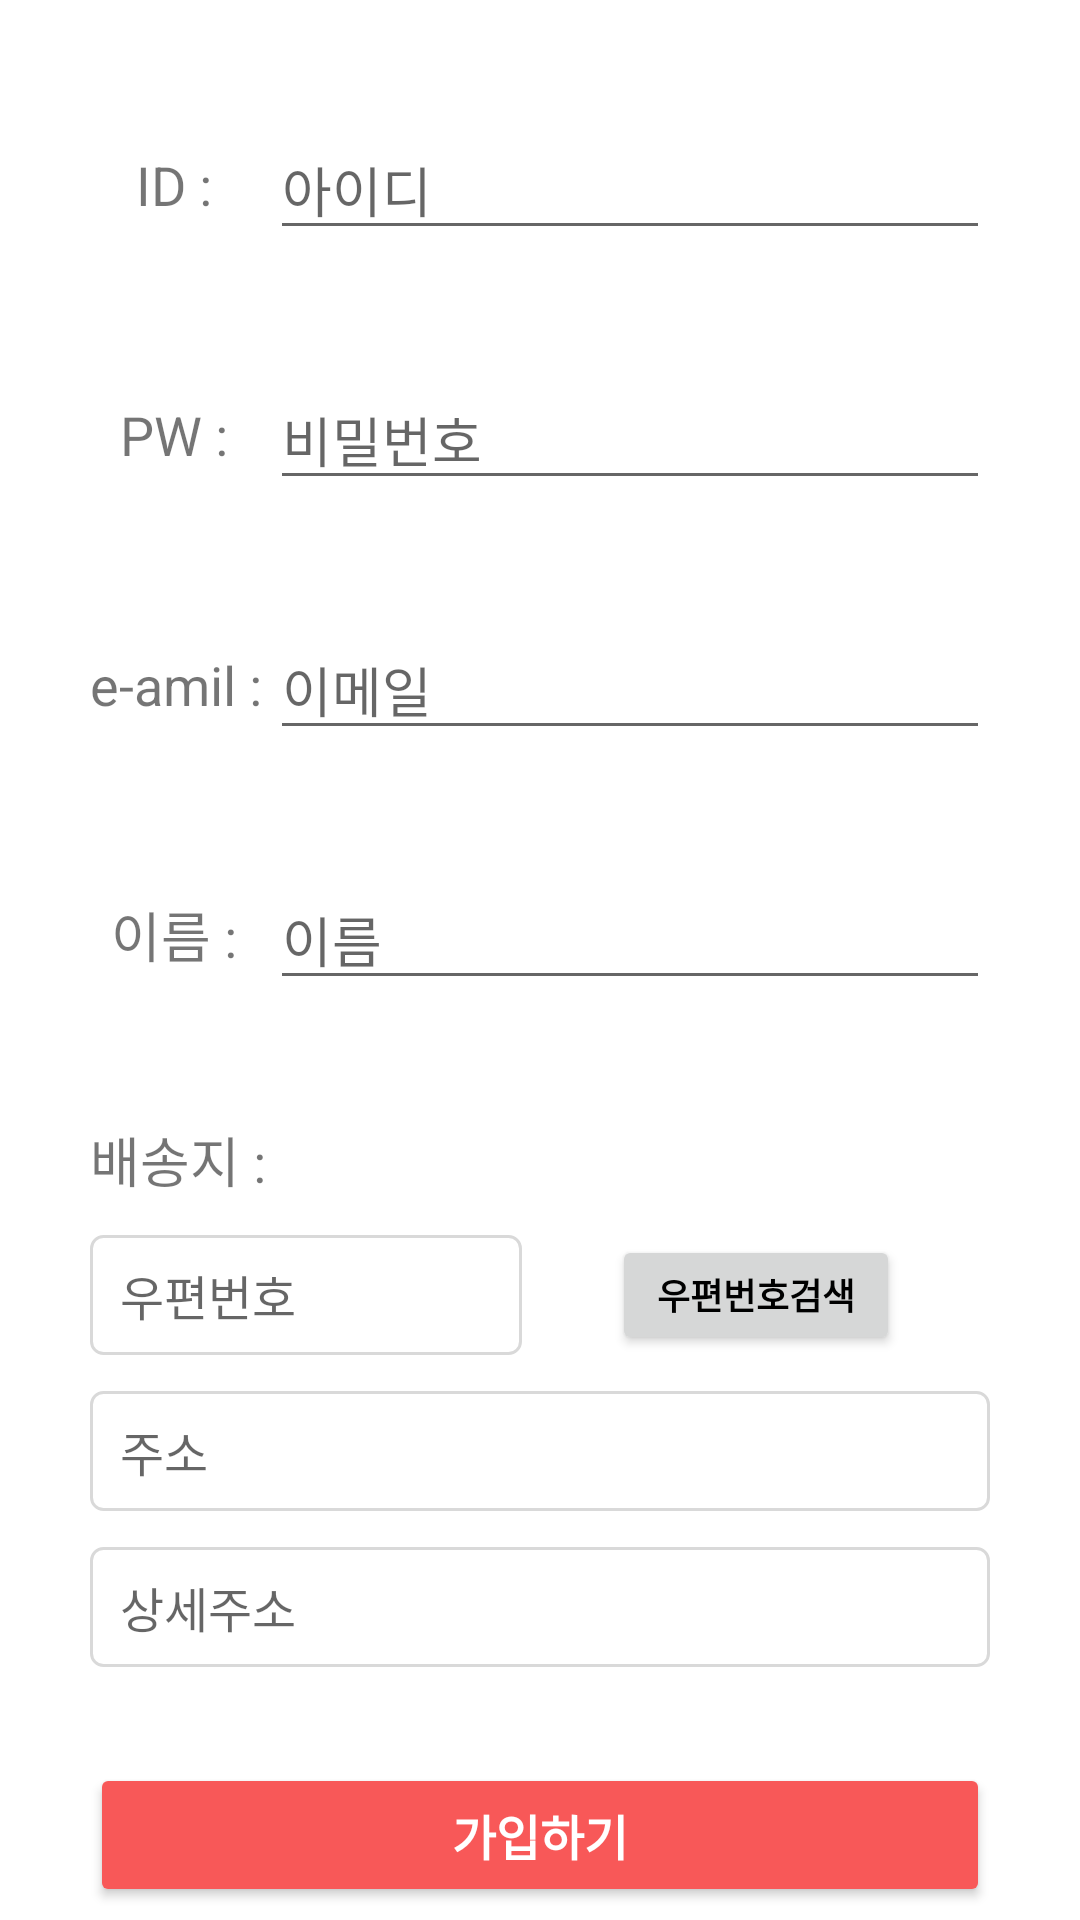

Layout XML and referenced resources for this Android screen:
<!-- AndroidManifest.xml: activity theme OrangeTheme -->
<!-- res/layout/activity_sign_in.xml -->
<?xml version="1.0" encoding="utf-8"?>
<androidx.constraintlayout.widget.ConstraintLayout xmlns:android="http://schemas.android.com/apk/res/android"
    xmlns:app="http://schemas.android.com/apk/res-auto"
    xmlns:tools="http://schemas.android.com/tools"
    android:id="@+id/main"
    android:layout_width="match_parent"
    android:layout_height="match_parent"
    tools:context=".Login.SignInActivity">

    <Button
            android:id="@+id/btn_sign_in"
            android:layout_width="0dp"
            android:layout_height="wrap_content"
            android:layout_marginHorizontal="30dp"
            android:layout_marginTop="32dp"
            android:text="가입하기"
            app:layout_constraintBottom_toBottomOf="parent"
            app:layout_constraintEnd_toEndOf="parent"
            app:layout_constraintStart_toStartOf="parent"
            app:layout_constraintTop_toBottomOf="@+id/linearLayout5"
            app:layout_constraintVertical_bias="0.0"
            android:textStyle="bold"
            android:backgroundTint="@color/orange"
            android:textColor="@color/white"
            style="@null"
            android:textSize="16sp" />

    <LinearLayout
        android:id="@+id/linearLayout5"
        android:layout_width="match_parent"
        android:layout_height="wrap_content"
        android:layout_marginHorizontal="30dp"
        android:layout_marginVertical="40dp"
        android:layout_marginTop="36dp"
        android:gravity="center"
        android:orientation="vertical"
        app:layout_constraintEnd_toEndOf="parent"
        app:layout_constraintHorizontal_bias="0.266"
        app:layout_constraintStart_toStartOf="parent"
        app:layout_constraintTop_toBottomOf="@+id/linearLayout4">


        <TextView
                android:layout_width="match_parent"
                android:layout_height="wrap_content"
                android:text="배송지 : "
                android:textSize="18sp"
                android:gravity="left"
                android:layout_weight="1"
                android:layout_marginBottom="12dp" />

        <LinearLayout
                android:layout_width="match_parent"
                android:layout_height="wrap_content"
                android:orientation="horizontal"
                android:gravity="center_vertical"
                android:layout_weight="1"
                android:layout_marginBottom="12dp">

            <TextView
                    android:id="@+id/tv_post_number"
                    android:layout_width="0dp"
                    android:layout_height="40dp"
                    android:layout_weight="3"
                    android:background="@drawable/write_text_border"
                    android:textSize="16sp"
                    android:hint="우편번호"
                    android:gravity="center_vertical"
                    android:paddingStart="10dp" />

            <Button
                    android:id="@+id/btn_search_address"
                    android:layout_width="0dp"
                    android:layout_height="40dp"
                    android:layout_weight="2"
                    android:text="우편번호검색"
                    android:textAlignment="center"
                    android:textSize="12sp"
                    android:textStyle="bold"
                    android:layout_marginStart="30dp"
                    app:layout_constraintEnd_toEndOf="parent"
                    app:layout_constraintTop_toBottomOf="@+id/linearLayout5"
                    android:paddingTop="2dp"
                    android:paddingBottom="2dp"
                    android:paddingLeft="3dp"
                    android:paddingRight="3dp"
                    android:layout_marginEnd="30dp" />

        </LinearLayout>

        <TextView
                android:id="@+id/tv_user_address"
                android:layout_width="match_parent"
                android:layout_height="40dp"
                android:background="@drawable/write_text_border"
                android:hint="주소"

                android:textSize="16sp"
                android:layout_weight="1"
                android:layout_marginBottom="12dp"
                android:gravity="center_vertical"
                android:paddingStart="10dp" />

        <EditText
                android:id="@+id/ed_user_detail_address"
                android:layout_width="match_parent"
                android:layout_height="40dp"
                android:background="@drawable/write_text_border"
                android:hint="상세주소"
                android:textSize="16sp"
                android:layout_weight="1"
                android:paddingStart="10dp" />

    </LinearLayout>


    <LinearLayout
        android:id="@+id/linearLayout2"
        android:layout_width="match_parent"
        android:layout_height="wrap_content"
        android:layout_marginHorizontal="30dp"
        android:layout_marginVertical="40dp"
        android:layout_marginTop="36dp"
        android:gravity="center"
        android:orientation="horizontal"
        app:layout_constraintEnd_toEndOf="parent"
        app:layout_constraintHorizontal_bias="0.266"
        app:layout_constraintStart_toStartOf="parent"
        app:layout_constraintTop_toBottomOf="@+id/linearLayout">

        <TextView
            android:layout_width="0dp"
            android:layout_height="wrap_content"
            android:layout_weight="1"
            android:textAlignment="center"
            android:text="PW : "
            android:textSize="18sp" />

        <EditText
            android:id="@+id/ed_user_pw"
            android:layout_width="0dp"
            android:layout_height="wrap_content"
            android:layout_weight="4"
            android:hint="비밀번호"
            android:inputType="textPassword" />
    </LinearLayout>

    <LinearLayout
        android:id="@+id/linearLayout3"
        android:layout_width="match_parent"
        android:layout_height="wrap_content"
        android:layout_marginHorizontal="30dp"
        android:layout_marginVertical="40dp"
        android:layout_marginTop="40dp"
        android:gravity="center"
        android:orientation="horizontal"
        app:layout_constraintEnd_toEndOf="parent"
        app:layout_constraintHorizontal_bias="0.266"
        app:layout_constraintStart_toStartOf="parent"
        app:layout_constraintTop_toBottomOf="@+id/linearLayout2">

        <TextView
            android:layout_width="0dp"
            android:layout_height="wrap_content"
            android:layout_weight="1"
            android:textAlignment="textStart"
            android:text="e-amil : "
            android:textSize="18sp" />

        <EditText
            android:id="@+id/ed_user_email"
            android:layout_width="0dp"
            android:layout_height="wrap_content"
            android:layout_weight="4"
            android:hint="이메일"
            android:inputType="textEmailAddress" />

    </LinearLayout>

    <LinearLayout
        android:id="@+id/linearLayout4"
        android:layout_width="match_parent"
        android:layout_height="wrap_content"
        android:layout_marginHorizontal="30dp"
        android:layout_marginVertical="40dp"
        android:layout_marginTop="44dp"
        android:gravity="center"
        android:orientation="horizontal"
        app:layout_constraintEnd_toEndOf="parent"
        app:layout_constraintHorizontal_bias="0.266"
        app:layout_constraintStart_toStartOf="parent"
        app:layout_constraintTop_toBottomOf="@+id/linearLayout3">

        <TextView
            android:layout_width="0dp"
            android:layout_height="wrap_content"
            android:layout_weight="1"
            android:textAlignment="center"
            android:text="이름 : "
            android:textSize="18sp" />

        <EditText
            android:id="@+id/ed_user_name"
            android:layout_width="0dp"
            android:layout_height="wrap_content"
            android:layout_weight="4"
            android:hint="이름"
            android:inputType="text" />

    </LinearLayout>

    <LinearLayout
            android:id="@+id/linearLayout"
            android:layout_width="match_parent"
            android:layout_height="wrap_content"
            android:layout_marginHorizontal="30dp"
            android:layout_marginVertical="40dp"
            android:gravity="center"
            android:orientation="horizontal"
            app:layout_constraintEnd_toEndOf="parent"
            app:layout_constraintHorizontal_bias="0.266"
            app:layout_constraintStart_toStartOf="parent"
            app:layout_constraintTop_toTopOf="parent"
            android:layout_marginTop="146dp">

        <TextView
                android:layout_width="0dp"
                android:layout_height="wrap_content"
                android:layout_weight="1"
                android:textAlignment="center"
                android:text="ID : "
                android:textSize="18sp" />

        <EditText
                android:id="@+id/ed_user_id"
                android:layout_width="0dp"
                android:layout_height="wrap_content"
                android:layout_weight="4"
                android:hint="아이디" />

    </LinearLayout>


</androidx.constraintlayout.widget.ConstraintLayout>
<!-- resources referenced by this layout -->
<resources>
  <color name="orange">#F85858</color>
  <color name="white">#FFFFFFFF</color>
  <!-- drawable write_text_border (drawable) -->
  <?xml version="1.0" encoding="utf-8"?>
  <shape xmlns:android="http://schemas.android.com/apk/res/android">
      <solid android:color="@android:color/transparent" />
      <stroke android:width="1dp" android:color="#D9D9D9" />
      <corners android:radius="4dp" />
  </shape>
  <style name="OrangeTheme" parent="Theme.AppCompat.Light.DarkActionBar">
          
          <item name="colorPrimary">@color/orange</item>
  
          
          <item name="colorPrimaryDark">@color/white</item>
  
          
  
  
          
          <item name="android:textColorPrimary">@color/black</item>
  
          
          <item name="android:windowBackground">@android:color/white</item>
  
          
          <item name="android:windowLightStatusBar">false</item>
      </style>
  <color name="black">#FF000000</color>
</resources>
